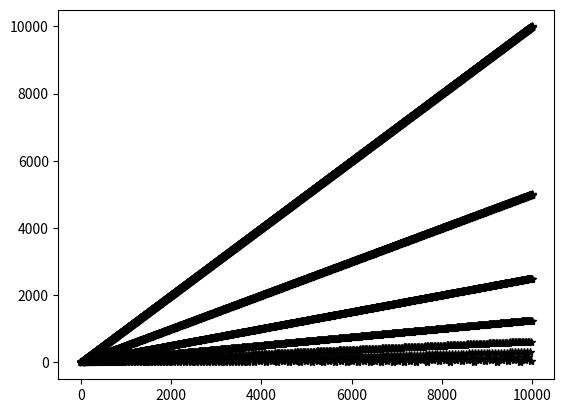

Generate this figure with matplotlib:
import numpy as np
import matplotlib.pyplot as plt

"""
Script Name: Fractal.py
[redacted]
[redacted]

Description:
    Implements the fractal sequence (OEIS A002260), a self-similar integer sequence 
    that exhibits recursive patterns at multiple scales. The sequence is constructed by
    concatenating successively longer runs of integers in a triangular pattern.

    Definition:
        a(n) = n - m*(m+1)/2 + 1, where m = floor((sqrt(8*n+1)-1)/2)
        Alternatively: The sequence forms an infinite lower triangular matrix with
        natural numbers where row k contains k copies of k.

    Notable Properties:
        - Self-similar structure at all scales (fractal property)
        - Each positive integer k appears exactly k times
        - Related to triangular numbers (A000217)
        - Useful for generating coordinate systems and indexing schemes

    Time Complexity: O(1) per term (closed-form solution)

Parameters:
    n (int): The index of the term to compute (n >= 1)

Returns:
    q: The nth term or first 'length' terms of the sequence

Example:
    >>> fractal_sequence(5)
    3
    >>> fractal_sequence(length=10)
    [1, 1, 2, 1, 2, 3, 1, 2, 3, 4]

References:
    - OEIS A002260: https://oeis.org/A002260
    - Mandelbrot, B.B. (1982) "The Fractal Geometry of Nature"
    - Wolfram, S. (2002) "A New Kind of Science"
"""

def Fractal_sequence(n):
    z = 2*n - 1
    while z>1 and z%2 == 1:
        z = (z-1)/2
    return z


population=10000
n = np.arange(population)
q=[]
for i in range(0,population):
    q.append(Fractal_sequence(i))


plt.plot(n,q,'k*')
plt.show()
